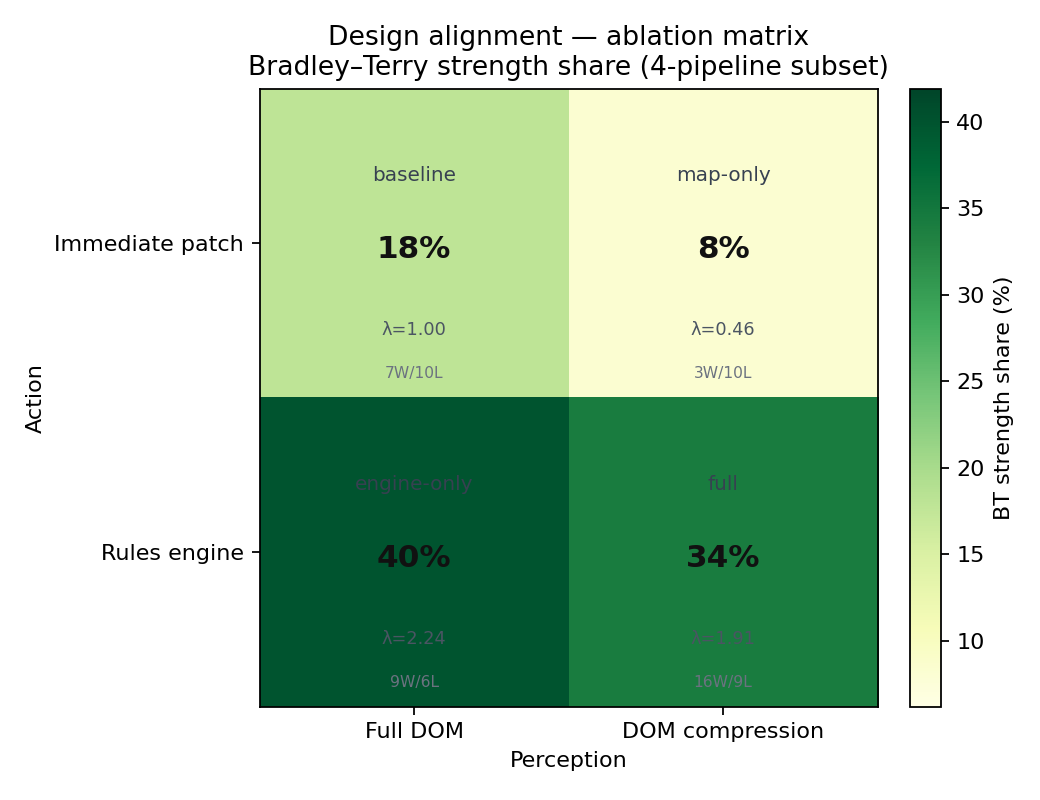

The table this chart was drawn from, first rows:
action, perception, pipeline, bt_strength, bt_share, wins, losses, ties
Immediate patch, Full DOM, baseline, 1.0, 0.1783, 7, 10, 84
Immediate patch, DOM compression, map-only, 0.4588, 0.08182, 3, 10, 55
Rules engine, Full DOM, engine-only, 2.237, 0.399, 9, 6, 61
Rules engine, DOM compression, full, 1.911, 0.3409, 16, 9, 88
